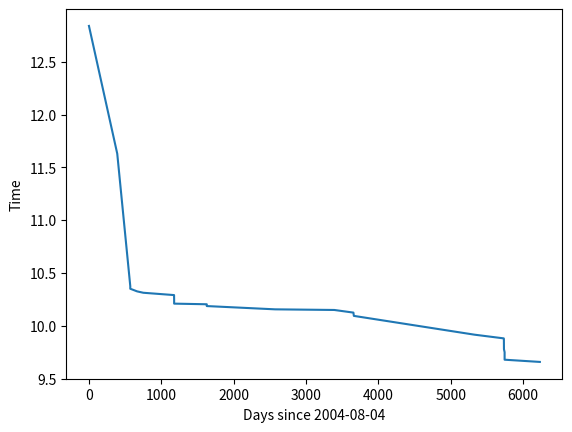

Reproduce this figure in Python.
#from turtle import color
import matplotlib.pyplot as plt
import numpy as np
#import itertools
from datetime import date
import csv

def main():
    print("main func")

    ##functions appended with testfunc are experimental functions exploring tests, not for final use
    #plot_hardcoded_data_testfunc()
    #read_from_csv_testfunc()
    #timedelta_testfunc()
    timedelta_loop_testfunc()

def plot_hardcoded_data_testfunc():
    print("This is the plotting testfunc")
    ##Full values (of winding road, B23 in this instance)
    y_values = [12.839,11.629,10.375,10.35,10.325,10.312,10.29,10.25,10.233,10.209,10.203,10.202,10.186,10.155,10.149,10.124,10.093,9.915,9.880,9.875,9.778,9.749,9.678,9.657]
    x_values = ["2004-08-04","2005-08-30","2006-02-26","2006-02-26","2006-06-XX","2006-08-25","2007-10-24","2007-10-25","2007-10-25","2007-10-25","2009-01-18","2009-01-18","2009-01-18","2011-08-20","2013-11-15","2014-08-06","2014-08-12","2019-03-06","2020-04-13","2020-04-15","2020-04-16","2020-04-25","2020-04-25","2021-08-25"]
    #might be better to convert dates into discrete values, i.e. days since the first wr
    #Plotting scatter, showing graph
    #TODO: Work out how to do itertools to cycle through colours
    plt.scatter(x_values,y_values, color="r")
    #Editing graph visual data
    plt.xticks(rotation=75) #Change label rotation, to make it properly visible
    #Labels+Title
    plt.xlabel("Date (YYYY-MM-DD")
    plt.ylabel("Time")
    plt.title("Winding Road IL Record History")
    #Showing and saving for testing purposes
    plt.savefig('tempgraph.png')
    plt.show()

def timedelta_testfunc():
    print("This is the timedelta testfunc")
    #TODO: Do find out how to calculate time delta
    #https://stackoverflow.com/questions/151199/how-to-calculate-number-of-days-between-two-given-dates
    #Procedure: If day is missing, should I edit the csv or edit on the fly? And what day, default to 01?
    date_values_full_list = ["2004-08-04","2005-08-30","2006-02-26","2006-02-26","2006-06-XX","2006-08-25","2007-10-24","2007-10-25","2007-10-25","2007-10-25","2009-01-18","2009-01-18","2009-01-18","2011-08-20","2013-11-15","2014-08-06","2014-08-12","2019-03-06","2020-04-13","2020-04-15","2020-04-16","2020-04-25","2020-04-25","2021-08-25"]
    d1 = date_values_full_list[0]
    print(d1)
    d2 = date_values_full_list[1]
    print(d2)
    d3 = date_values_full_list[2]
    ##Need to convert string dates into split numbers? cannot use int func, use string slices to extract YYYY-MM-DD separately?

    #We also need a culmulative days counter, starting from 0
    days_culmulative_sum = 0

    d1_year, d1_month, d1_day = int(d1[:4]), int(d1[5:7]), int(d1[-2:])
    d2_year, d2_month, d2_day = int(d2[:4]), int(d2[5:7]), int(d2[-2:])
    d3_year, d3_month, d3_day = int(d3[:4]), int(d3[5:7]), int(d3[-2:])
    d1_date = date(d1_year, d1_month, d1_day)
    d2_date = date(d2_year, d2_month, d2_day)
    d3_date = date(d3_year, d3_month, d3_day)
    #calculate the delta, in days, between dates
    delta_d2d1 = d2_date - d1_date # later date first, avoid negatives
    delta_d2d1_int = int(delta_d2d1.days) #convert datetime.timedelta into an int, needed for plotting
    days_culmulative_sum += delta_d2d1_int
    print(days_culmulative_sum)
    #repeat process manually for d3-d2, but with culmulative sum
    delta_d3d2 = d3_date - d2_date
    delta_d3d2_int = int(delta_d3d2.days)
    delta_d3d2_int_culm = delta_d3d2_int + delta_d2d1_int
    days_culmulative_sum += delta_d3d2_int
    print(days_culmulative_sum)

    x_values_short = [12.839,11.629,10.375]
    y_values_short = [0, delta_d2d1_int, delta_d3d2_int_culm]
    plt.plot(y_values_short, x_values_short)
    plt.xlabel("Days since 2004-08-04 (Michael McFadden's Gold Time Guide Release Date)")
    plt.ylabel("Time")
    plt.savefig('tempgraph_timedelta.png')
    plt.show()

def timedelta_loop_testfunc():
    print("This is 2nd timedelta testfunc, experimenting with looping through larger data sample")
    #Question, how will this work when the delta is zero? hmmmm
    #I also need to make include a 'culmulative delta' variable like above
    #Use len as the looping parameter
    #Note we need 2 dates to calculate each delta, n-1 and n, or n and n+1

    # Replacing XX with an actual date, temp replacing it with 01
    raw_dates_needs_processing = ["2004-08-04","2005-08-30","2006-02-26","2006-02-26","2006-06-XX","2006-08-25","2007-10-24","2007-10-25","2007-10-25","2007-10-25","2009-01-18","2009-01-18","2009-01-18","2011-08-20","2013-11-15","2014-08-06","2014-08-12","2019-03-06","2020-04-13","2020-04-15","2020-04-16","2020-04-25","2020-04-25","2021-08-25"]
    raw_dates = ["2004-08-04","2005-08-30","2006-02-26","2006-02-26","2006-06-01","2006-08-25","2007-10-24","2007-10-25","2007-10-25","2007-10-25","2009-01-18","2009-01-18","2009-01-18","2011-08-20","2013-11-15","2014-08-06","2014-08-12","2019-03-06","2020-04-13","2020-04-15","2020-04-16","2020-04-25","2020-04-25","2021-08-25"]

    x_values = [0]
    y_values = [12.839,11.629,10.375,10.35,10.325,10.312,10.29,10.25,10.233,10.209,10.203,10.202,10.186,10.155,10.149,10.124,10.093,9.915,9.880,9.875,9.778,9.749,9.678,9.657]
    days_culm = 0

    for index in range(len(raw_dates) - 1):
        print(raw_dates[index])
        d0_year, d0_month, d0_day = int(raw_dates[index][:4]), int(raw_dates[index][5:7]), int(raw_dates[index][-2:])
        d1_year, d1_month, d1_day = int(raw_dates[index+1][:4]), int(raw_dates[index+1][5:7]), int(raw_dates[index+1][-2:])
        d0_date = date(d0_year, d0_month, d0_day)
        d1_date = date(d1_year, d1_month, d1_day)
        delta = d1_date - d0_date

        delta_temp = int(delta.days)
        delta_culm = days_culm + delta_temp
        x_values.append(delta_culm)

        days_culm += delta_temp
    plt.plot(x_values, y_values)
    plt.xlabel("Days since 2004-08-04")
    plt.ylabel("Time")
    plt.savefig("tempgraph_timedelta_loop.png")
    plt.show()

    




def read_from_csv_testfunc():
    print("this is reading from csv file testfunc")
    with open('test.csv', newline='') as csvfile:
        reader = csv.DictReader(csvfile)
        for row in reader:
            #print(row['Column1'], row['Column2'], row['Column3'])
            row1, row2, row3 = row['Column1'], row['Column2'], row['Column3']
            print(row1, row2, row3) #Damn can't believe this actually works!!


print("not in main func")

## Writeup of the steps needed to create the necessary program

#Step 1: Getting the MBG IL data from the shared spreadsheet and, eventually into a csv file (try hardcoding it first?)
#Note: Will likely scrape an interesting individual level (or a couple) and use as example, extend to all levels in due time
#Note2:- Listing the number of WR changes i.e. number of changes to pick a representative? ones
""" Note: (-3) indicates number of wr changeovers removed due to banned glitch
Dated: 15/04/2022
B1: 17, B2: 24, B3: 20, B4: 21, B5: 11 (-3), B6: 18, B7: 20 (-2), B8: 16, B9: 24, B10: 28, B11: 30, B12: 26, B13: 25, B14: 21, B15: 13, B16: 15, B17: 17, B18: 23, B19: 30, B20: 17, B21: 25, B22: 16, B23: 24, B24: 33
Average changes: 514/24 ~= 21.41666 -> Pick Winding Road?
I1: 32, I2: 17, I3: 40, I4: 33, I5: 22 (-1), I6: 15, I7: 17, I8: 29, I9: 30, I10: 13 (-3), I11: 21, I12: 53, I13: 16, I14: 24, I15: 28, I16: 20, I17: 22, I18: 16, I19: 28, I20: 13 (-1), I21: 18, I22: 15, I23: 14, I24: 21
Average changes: 557/24 ~= 23.208333 -> Pick I14?
A1: 20, A2: 23 (-1), A3: 19, A4: 18, A5: 13 (-2), A6: 27, A7: 11 (-1), A8: 20, A9: 20, A10: 22, A11: 17, A12: 20 (-1), A13: 15, A14: 24, A15: 25, A16: 24, A17: 22, A18: 15, A19: 27, A20: 19, A21: 11, A22: 20, A23: 20, A24: 13, A25: 22, A26: 17, A27: 23, A28: 29, A29: 13 (-2), A30: 15, A31: 15, A32: 25, A33: 17, A34: 21, A35: 12, A36: 25, A37: 21, A38: 24, A39: 27, A40: 19 (-1), A41: 21, A42: 30, A43: 22, A44: 10, A45: 31, A46: 20, A47: 15, A48: 28, A49: 14, A50: 31 (-1), A51: 17, A52: 22 (-2)
Average changes: 1051/52 ~= 20.211538... -> Pick A1? Thrill Ride
"""

#Step 1.25 Get data into a csv file and get python to read from that instead

#Step 1.5: Determine if any data cleanup is needed (been thinking about using dates vs. just plotting date since Michael McFadden's times)

#Step 2: Determine the best plotting function/graphing function for this data e.g. scatter function, step function
#Note: Are there other types of plotting functions that might be useful?

#Step 3: Determine a line/curve of best fit for these data points
#Note: A curve fitting must be decreasing linearly, at least, 

#Step ???: Work out important speedrunning events/discoveries, for example WRR's releasing, new startpad tricks discovered, TAS beginnings

if __name__ == "__main__":
    main()
